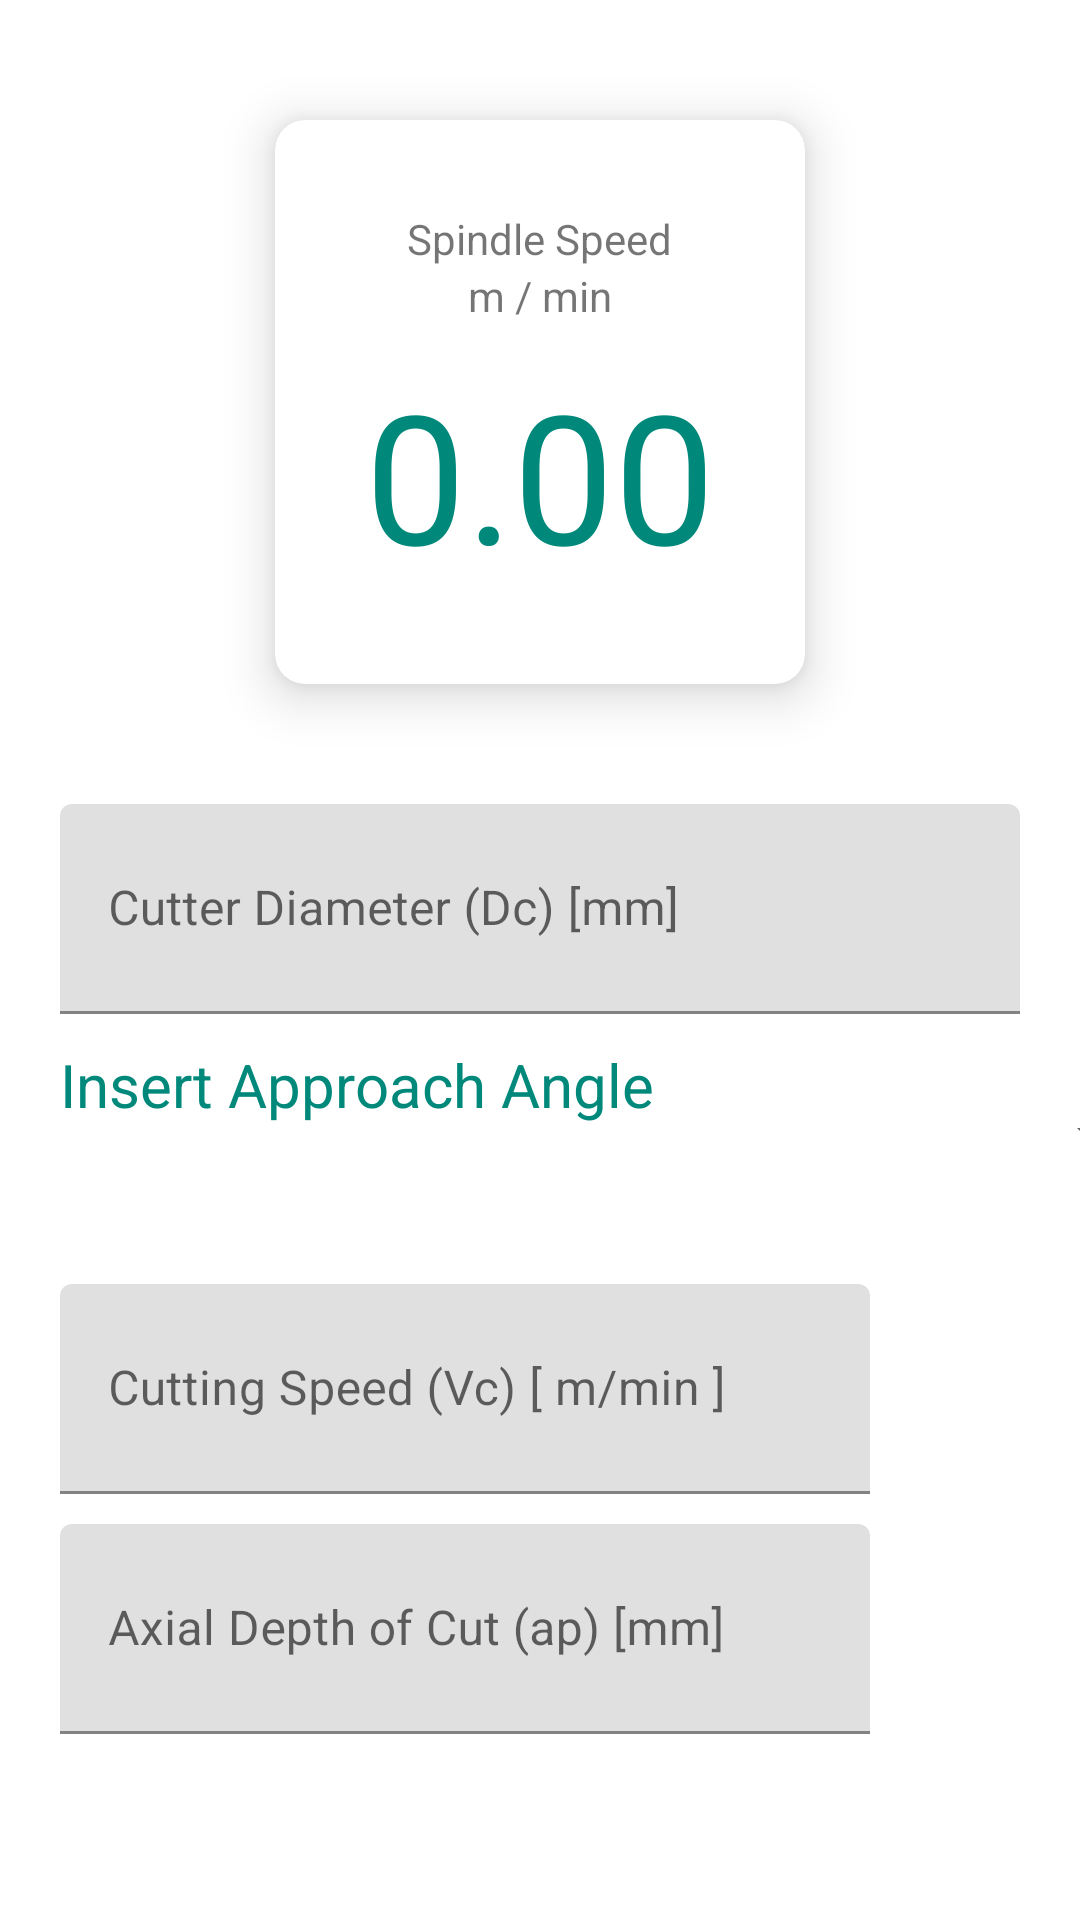

The Android layout XML behind this screen, and the referenced resources:
<!-- AndroidManifest.xml: application theme Theme.MachiningCalculator -->
<!-- res/layout/milling_spindle_speed_fragment.xml -->
<?xml version="1.0" encoding="utf-8"?>
<ScrollView android:layout_height="match_parent"
    android:layout_width="match_parent"
    xmlns:android="http://schemas.android.com/apk/res/android" >
<RelativeLayout android:layout_height="match_parent"
    android:layout_width="match_parent"
    xmlns:android="http://schemas.android.com/apk/res/android"
    xmlns:app="http://schemas.android.com/apk/res-auto">
    <androidx.cardview.widget.CardView
        android:layout_width="wrap_content"
        android:layout_marginTop="40dp"
        android:elevation="10dp"
        app:cardElevation="10dp"
        android:foreground="?android:attr/selectableItemBackground"
        android:clickable="true"
        android:focusable="true"
        app:cardCornerRadius="10dp"
        android:layout_centerHorizontal="true"
        android:layout_height="wrap_content"
        android:id="@+id/valueIndicator">

        <LinearLayout
            android:layout_width="wrap_content"
            android:layout_margin="30dp"
            android:layout_gravity="center"

            android:layout_height="wrap_content"
            android:orientation="vertical">
            <TextView
                android:layout_width="wrap_content"
                android:layout_gravity="center"
                android:layout_height="wrap_content"
                android:text="Spindle Speed"/>
            <TextView
                android:layout_width="wrap_content"
                android:layout_height="wrap_content"
                android:layout_gravity="center"
                android:id="@+id/unitsTextView"
                android:text="m / min"/>
            <TextView
                android:layout_width="wrap_content"
                android:layout_height="wrap_content"
                android:text="0.00"
                android:textColor="#00897B"
                android:id="@+id/finalValue"
                android:layout_marginTop="10dp"
                android:layout_gravity="center"
                android:textSize="60sp"/>
        </LinearLayout>

    </androidx.cardview.widget.CardView>
    <com.google.android.gms.ads.AdView
        xmlns:ads="http://schemas.android.com/apk/res-auto"
        android:id="@+id/adView"
        android:layout_width="wrap_content"
        android:layout_height="wrap_content"
        android:layout_centerHorizontal="true"
        android:layout_marginTop="10dp"
        android:layout_below="@+id/valueIndicator"
        android:layout_alignParentBottom="false"
        ads:adSize="BANNER"
        android:visibility="gone"
        ads:adUnitId="ca-app-pub-3940256099942544/6300978111">
    </com.google.android.gms.ads.AdView>



    <com.google.android.material.textfield.TextInputLayout
        android:layout_height="70dp"
        android:layout_width="match_parent"
        android:layout_marginLeft="20dp"
        android:layout_marginRight="20dp"
        android:layout_marginTop="40dp"
        android:id="@+id/cuterDiameterLayout"
        android:layout_below="@+id/adView"
        android:hint="Cutter Diameter (Dc) [mm]"
        >
        <EditText
            android:layout_width="match_parent"
            android:id="@+id/cutterDiameterEditText"
            android:inputType="numberDecimal"
            android:layout_height="70dp"
            />

    </com.google.android.material.textfield.TextInputLayout>




    <LinearLayout
        android:layout_width="match_parent"
        android:layout_height="70dp"
        android:layout_marginTop="10dp"
        android:layout_marginLeft="20dp"
        android:id="@+id/leadAngleLayout"
        android:layout_below="@+id/cuterDiameterLayout"
        android:orientation="horizontal">
        <TextView
            android:layout_width="wrap_content"
            android:layout_height="wrap_content"
            android:textSize="20dp"
            android:textColor="#00897B"
            android:text="Insert Approach Angle"/>
        <Spinner
            android:layout_width="150dp"
            android:id="@+id/approachAngleSpinner"
            android:layout_marginLeft="20dp"
            android:layout_height="60dp"/>
    </LinearLayout>

    <com.google.android.material.textfield.TextInputLayout
        android:layout_height="70dp"
        android:layout_marginTop="10dp"
        android:layout_marginLeft="20dp"
        android:layout_below="@+id/leadAngleLayout"
        android:layout_width="match_parent"
        android:hint="Cutting Speed (Vc) [ m/min ]"
        android:id="@+id/spindleSpeedLayout">
        <EditText
            android:layout_width="match_parent"
            android:id="@+id/cuttingSpeedEditText"
            android:layout_marginRight="70dp"
            android:inputType="numberDecimal"
            android:layout_height="70dp"
            />

    </com.google.android.material.textfield.TextInputLayout>
    <com.google.android.material.textfield.TextInputLayout
        android:layout_height="70dp"
        android:layout_marginTop="10dp"
        android:layout_marginLeft="20dp"
        android:layout_below="@+id/spindleSpeedLayout"
        android:layout_width="match_parent"
        android:hint="Axial Depth of Cut (ap) [mm]"
        android:id="@+id/axialDepthLayout">
        <EditText
            android:layout_width="match_parent"
            android:id="@+id/axialDepthEditText"
            android:layout_marginRight="70dp"
            android:inputType="numberDecimal"
            android:layout_height="70dp"
            />

    </com.google.android.material.textfield.TextInputLayout>



</RelativeLayout>
</ScrollView>
<!-- resources referenced by this layout -->
<resources>
  <style name="Theme.MachiningCalculator" parent="Theme.MaterialComponents.DayNight.DarkActionBar">
          
          <item name="colorPrimary">#009688</item>
          <item name="colorPrimaryVariant">#00897B</item>
          <item name="colorOnPrimary">#4DB6AC</item>
          
          <item name="colorSecondary">@color/teal_200</item>
          <item name="colorSecondaryVariant">@color/teal_700</item>
          <item name="colorOnSecondary">@color/black</item>
          
          <item name="android:statusBarColor" tools:targetApi="l">?attr/colorPrimaryVariant</item>
          
      </style>
  <!-- not gathered from this repository: default colours our renderer supplied (Android Studio template values) -->
  <color name="teal_200">#FF03DAC5</color>
  <color name="teal_700">#FF018786</color>
  <color name="black">#FF000000</color>
</resources>
